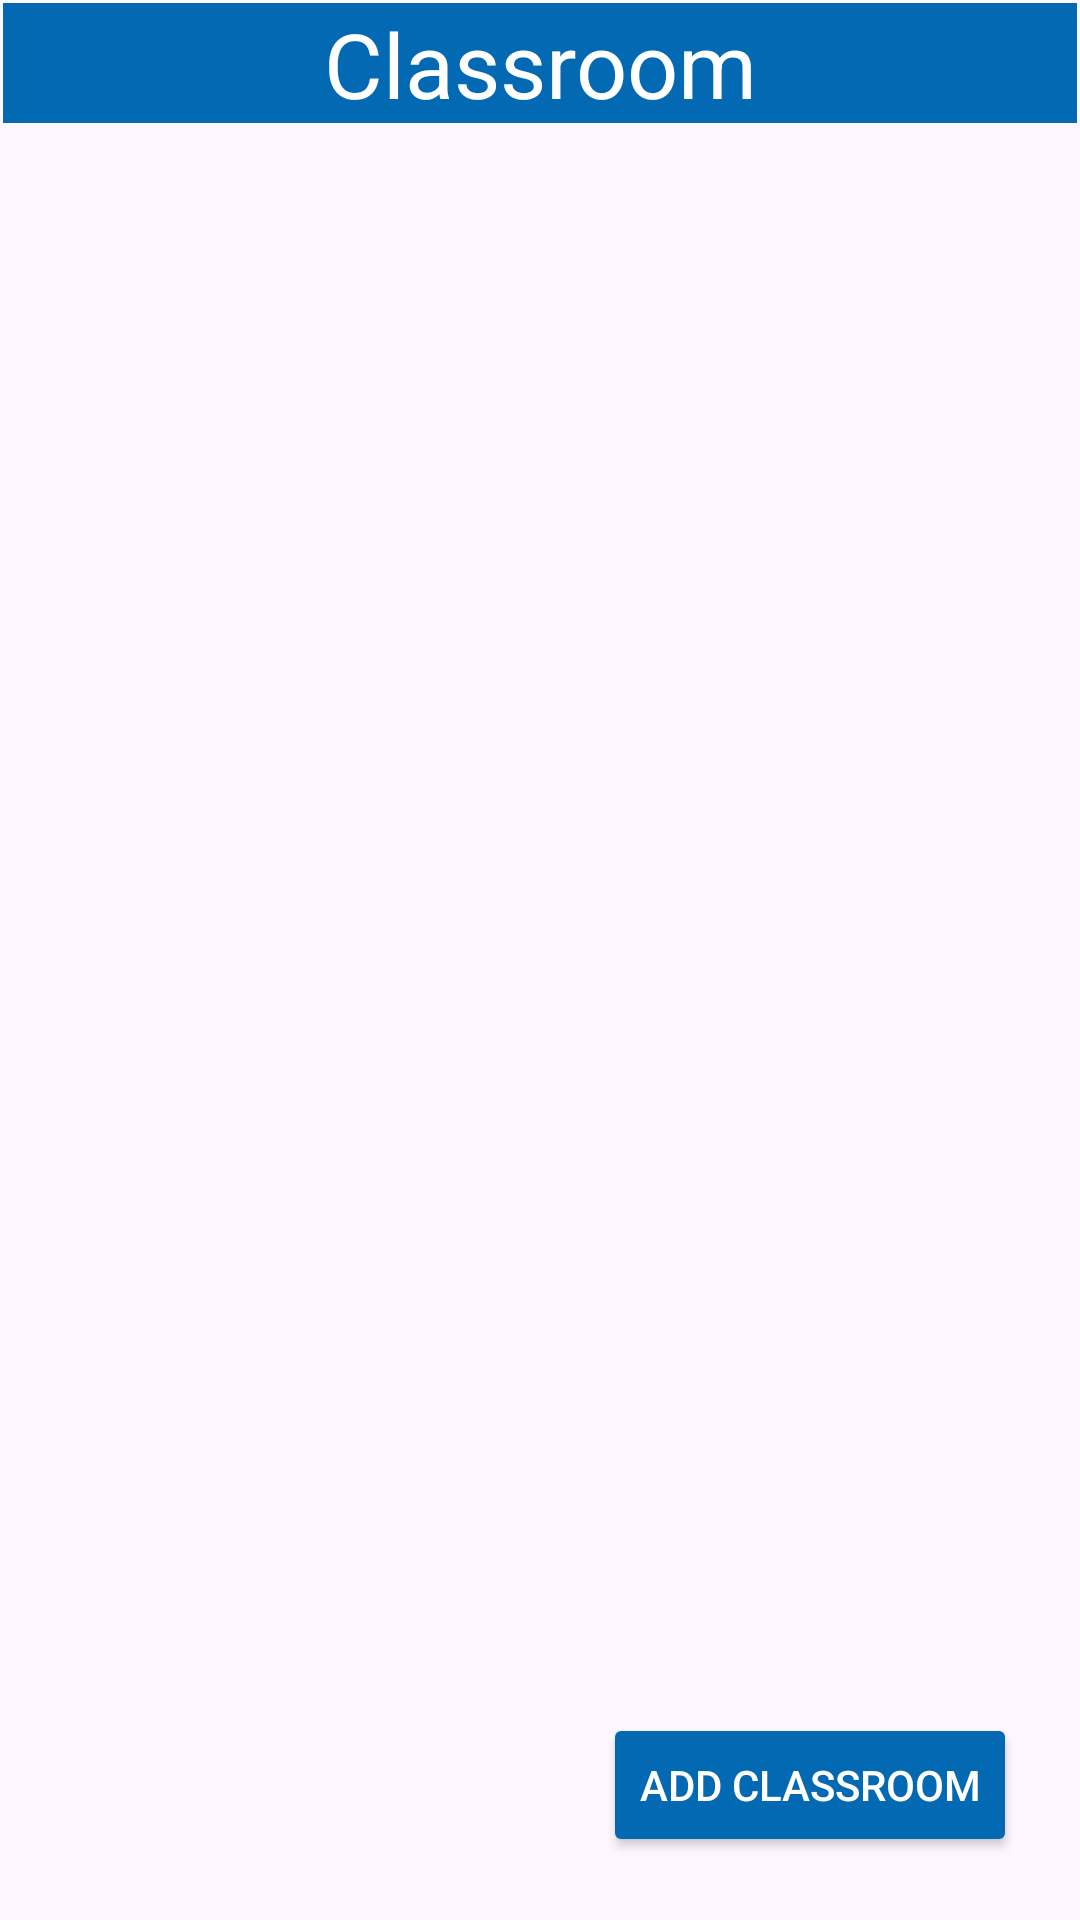

Here is an Android app screen rendered from its layout file. Give the layout XML and the strings, colors and styles it references.
<!-- AndroidManifest.xml: application theme Theme.IAcademy3 -->
<!-- res/layout/activity_list_view_classroom.xml -->
<?xml version="1.0" encoding="utf-8"?>
<androidx.constraintlayout.widget.ConstraintLayout xmlns:android="http://schemas.android.com/apk/res/android"
    xmlns:app="http://schemas.android.com/apk/res-auto"
    xmlns:tools="http://schemas.android.com/tools"
    android:layout_width="match_parent"
    android:layout_height="match_parent"
    tools:context=".listView.ListViewClassroom">

    <LinearLayout
        android:id="@+id/lyAcademyListView"
        android:layout_width="0dp"
        android:layout_height="0dp"
        android:layout_marginStart="1dp"
        android:layout_marginTop="1dp"
        android:layout_marginEnd="1dp"
        android:layout_marginBottom="1dp"
        android:orientation="vertical"
        app:layout_constraintBottom_toBottomOf="parent"
        app:layout_constraintEnd_toEndOf="parent"
        app:layout_constraintStart_toStartOf="parent"
        app:layout_constraintTop_toTopOf="parent">

        <TextView
            android:id="@+id/tvTitle"
            android:layout_width="match_parent"
            android:layout_height="40dp"
            android:layout_marginBottom="10dp"
            android:text="Classroom"
            android:textAlignment="center"
            android:textSize="30dp"
            android:background="#0469b3"
            android:textColor="@color/white"/>
        <ListView
            android:id="@+id/lvClassroom"
            android:layout_width="match_parent"
            android:layout_height="match_parent"
            android:clickable="true">
        </ListView>
    </LinearLayout>
    <Button
        android:id="@+id/btnAddClassroom"
        android:layout_width="wrap_content"
        android:layout_height="wrap_content"
        android:layout_marginRight="20dp"
        android:layout_marginBottom="20dp"
        android:text="Add Classroom"
        app:layout_constraintBottom_toBottomOf="@+id/lyAcademyListView"
        app:layout_constraintRight_toRightOf="@+id/lyAcademyListView"
        android:backgroundTint="#0469b3"
        android:textColor="@color/white"/>
</androidx.constraintlayout.widget.ConstraintLayout>
<!-- resources referenced by this layout -->
<resources>
  <style name="Theme.IAcademy3" parent="Base.Theme.IAcademy3" />
  <style name="Base.Theme.IAcademy3" parent="Theme.Material3.DayNight.NoActionBar">
          
          
      </style>
  <!-- not gathered from this repository: default colours our renderer supplied (Android Studio template values) -->
  <color name="white">#FFFFFFFF</color>
</resources>
